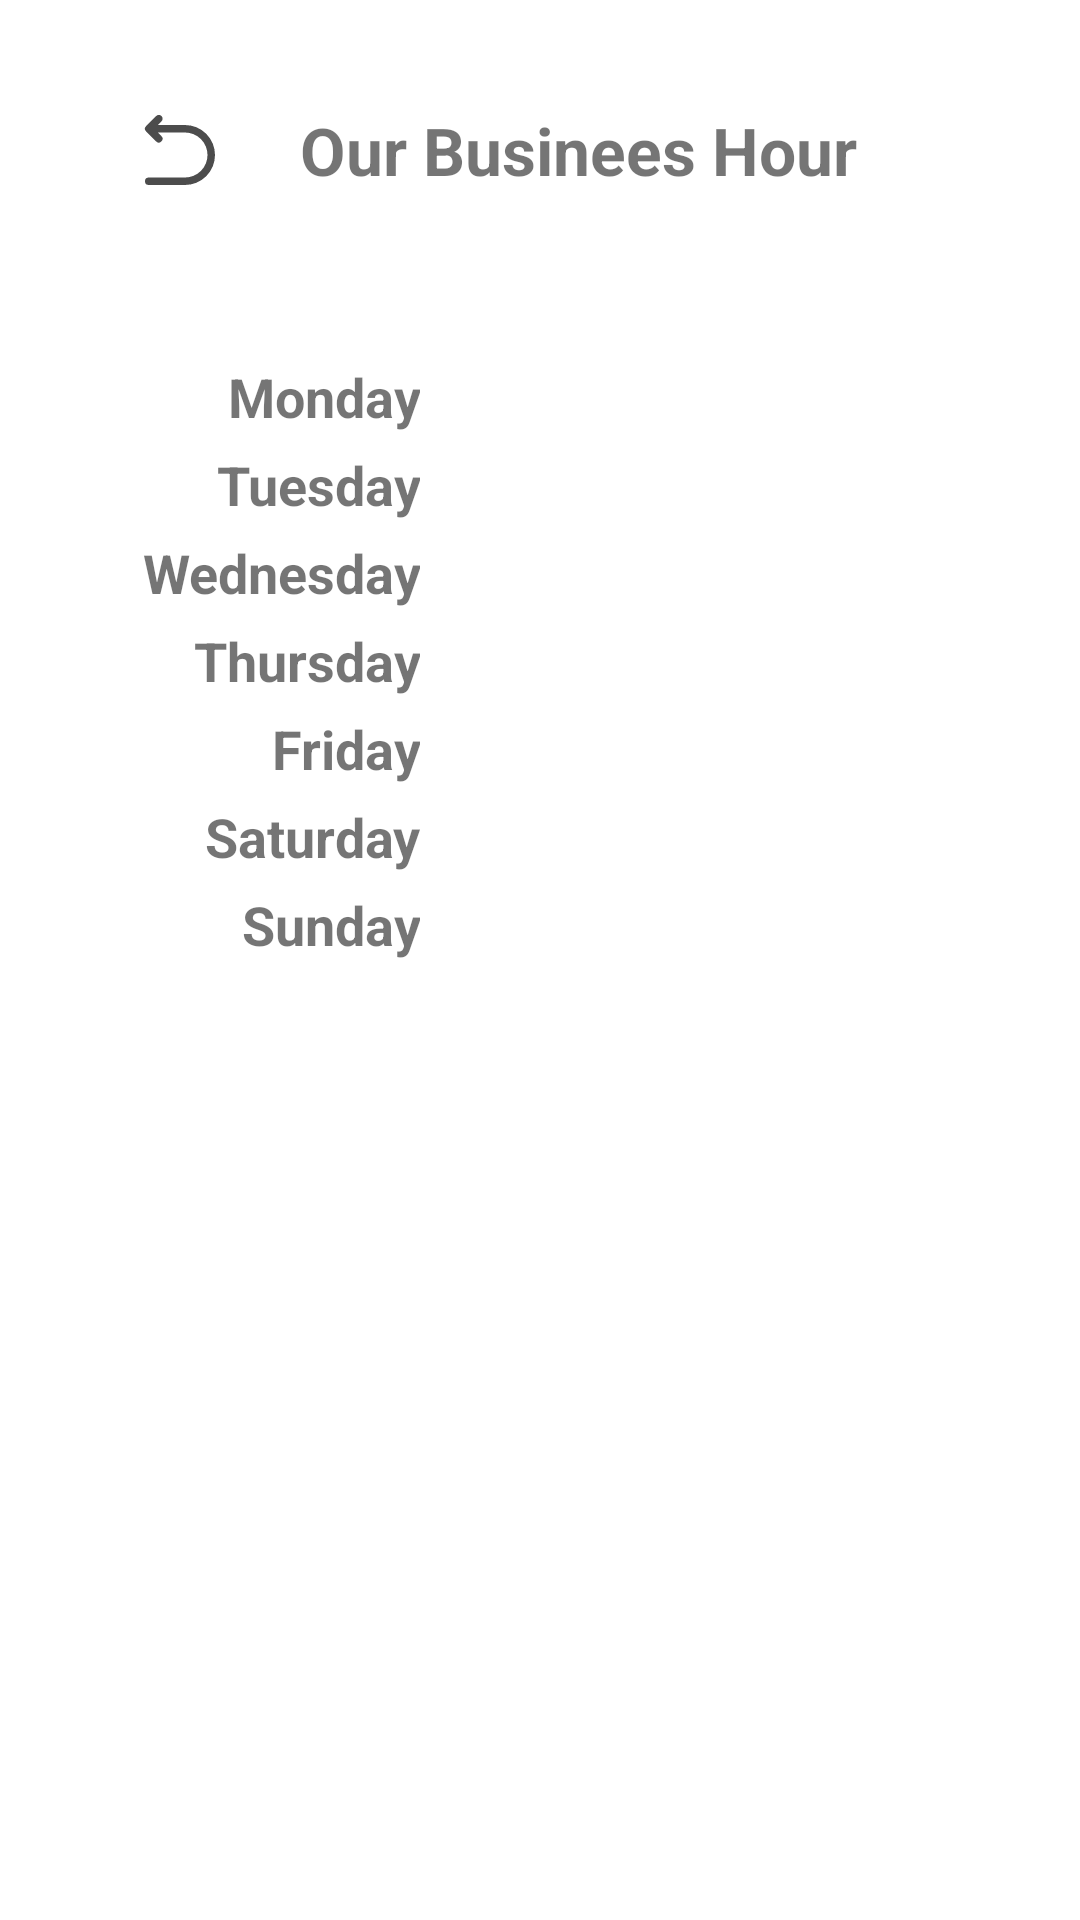

Layout XML and referenced resources for this Android screen:
<!-- AndroidManifest.xml: application theme AppTheme -->
<!-- res/layout/activity_business_hour.xml -->
<?xml version="1.0" encoding="utf-8"?>
<layout xmlns:app="http://schemas.android.com/apk/res-auto"
    xmlns:tools="http://schemas.android.com/tools"
    xmlns:android="http://schemas.android.com/apk/res/android">

    <androidx.constraintlayout.widget.ConstraintLayout
        android:layout_width="match_parent"
        android:layout_height="match_parent">

        <LinearLayout
            android:id="@+id/top_header"
            android:layout_width="match_parent"
            android:layout_height="wrap_content"
            android:orientation="horizontal"
            android:gravity="center_vertical"
            app:layout_constraintTop_toTopOf="parent"
            app:layout_constraintEnd_toEndOf="parent"
            app:layout_constraintStart_toStartOf="parent"
            android:layout_marginTop="30dp"
            android:layout_marginHorizontal="40dp">

            <ImageView
                android:id="@+id/btnBack"
                android:layout_width="40dp"
                android:layout_height="40dp"
                android:src="@drawable/icon_back_arrow"
                android:layout_marginEnd="20dp"/>

            <TextView
                android:layout_width="wrap_content"
                android:layout_height="wrap_content"
                android:text="Our Businees Hour"
                android:textSize="22sp"
                android:textStyle="bold"/>
        </LinearLayout>

        <LinearLayout
            android:layout_width="match_parent"
            android:layout_height="wrap_content"
            android:orientation="vertical"
            app:layout_constraintStart_toStartOf="parent"
            app:layout_constraintEnd_toEndOf="parent"
            app:layout_constraintTop_toBottomOf="@id/top_header"
            android:layout_marginTop="50dp"
            android:layout_marginHorizontal="40dp">

            <LinearLayout
                android:layout_width="match_parent"
                android:layout_height="match_parent"
                android:orientation="horizontal"
                android:layout_marginBottom="5dp">

                <TextView
                    android:layout_width="100dp"
                    android:layout_height="wrap_content"
                    android:layout_marginEnd="20dp"
                    android:text="Monday"
                    android:gravity="end"
                    android:textSize="18sp"
                    android:textStyle="bold"/>

                <TextView
                    android:id="@+id/mondayBusinessHour"
                    android:layout_width="wrap_content"
                    android:layout_height="wrap_content"
                    android:textSize="18sp"/>

            </LinearLayout>

            <LinearLayout
                android:layout_width="match_parent"
                android:layout_height="match_parent"
                android:orientation="horizontal"
                android:layout_marginBottom="5dp">

                <TextView
                    android:layout_width="100dp"
                    android:layout_height="wrap_content"
                    android:layout_marginEnd="20dp"
                    android:text="Tuesday"
                    android:gravity="end"
                    android:textSize="18sp"
                    android:textStyle="bold"/>

                <TextView
                    android:id="@+id/tuesdayBusinessHour"
                    android:layout_width="wrap_content"
                    android:layout_height="wrap_content"
                    android:textSize="18sp"/>

            </LinearLayout>

            <LinearLayout
                android:layout_width="match_parent"
                android:layout_height="match_parent"
                android:orientation="horizontal"
                android:layout_marginBottom="5dp">

                <TextView
                    android:layout_width="100dp"
                    android:layout_height="wrap_content"
                    android:layout_marginEnd="20dp"
                    android:text="Wednesday"
                    android:gravity="end"
                    android:textSize="18sp"
                    android:textStyle="bold"/>

                <TextView
                    android:id="@+id/wednesdayBusinessHour"
                    android:layout_width="wrap_content"
                    android:layout_height="wrap_content"
                    android:textSize="18sp"/>

            </LinearLayout>

            <LinearLayout
                android:layout_width="match_parent"
                android:layout_height="match_parent"
                android:orientation="horizontal"
                android:layout_marginBottom="5dp">

                <TextView
                    android:layout_width="100dp"
                    android:layout_height="wrap_content"
                    android:layout_marginEnd="20dp"
                    android:text="Thursday"
                    android:gravity="end"
                    android:textSize="18sp"
                    android:textStyle="bold"/>

                <TextView
                    android:id="@+id/thursdayBusinessHour"
                    android:layout_width="wrap_content"
                    android:layout_height="wrap_content"
                    android:textSize="18sp"/>

            </LinearLayout>

            <LinearLayout
                android:layout_width="match_parent"
                android:layout_height="match_parent"
                android:orientation="horizontal"
                android:layout_marginBottom="5dp">

                <TextView
                    android:layout_width="100dp"
                    android:layout_height="wrap_content"
                    android:layout_marginEnd="20dp"
                    android:text="Friday"
                    android:gravity="end"
                    android:textSize="18sp"
                    android:textStyle="bold"/>

                <TextView
                    android:id="@+id/fridayBusinessHour"
                    android:layout_width="wrap_content"
                    android:layout_height="wrap_content"
                    android:textSize="18sp"/>

            </LinearLayout>

            <LinearLayout
                android:layout_width="match_parent"
                android:layout_height="match_parent"
                android:orientation="horizontal"
                android:layout_marginBottom="5dp">

                <TextView
                    android:layout_width="100dp"
                    android:layout_height="wrap_content"
                    android:layout_marginEnd="20dp"
                    android:text="Saturday"
                    android:gravity="end"
                    android:textSize="18sp"
                    android:textStyle="bold"/>

                <TextView
                    android:id="@+id/saturdayBusinessHour"
                    android:layout_width="wrap_content"
                    android:layout_height="wrap_content"
                    android:textSize="18sp"/>

            </LinearLayout>

            <LinearLayout
                android:layout_width="match_parent"
                android:layout_height="match_parent"
                android:orientation="horizontal"
                android:layout_marginBottom="5dp">

                <TextView
                    android:layout_width="100dp"
                    android:layout_height="wrap_content"
                    android:layout_marginEnd="20dp"
                    android:text="Sunday"
                    android:gravity="end"
                    android:textSize="18sp"
                    android:textStyle="bold"/>

                <TextView
                    android:id="@+id/sundayBusinessHour"
                    android:layout_width="wrap_content"
                    android:layout_height="wrap_content"
                    android:textSize="18sp"/>

            </LinearLayout>

        </LinearLayout>


    </androidx.constraintlayout.widget.ConstraintLayout>

</layout>
<!-- resources referenced by this layout -->
<resources>
  <!-- drawable icon_back_arrow (drawable) -->
  <vector android:alpha="0.7" android:height="24dp"
      android:viewportHeight="24" android:viewportWidth="24"
      android:width="24dp" xmlns:android="http://schemas.android.com/apk/res/android">
      <path android:fillColor="#FF000000" android:pathData="M19,13a6,6 0,0 1,-6 6H5.75a0.75,0.75 0,0 1,0 -1.5H13a4.5,4.5 0,0 0,0 -9H7.56l0.72,0.72a0.75,0.75 0,0 1,0 1.06,0.75 0.75,0 0,1 -1.06,0l-2,-2a0.75,0.75 0,0 1,0 -1.06l2,-2a0.75,0.75 0,1 1,1.06 1.06L7.56,7H13a6,6 0,0 1,6 6Z"/>
  </vector>
  <style name="AppTheme" parent="Theme.MaterialComponents.Light.NoActionBar">
          <item name="colorPrimary">@color/primary</item>
          <item name="colorSecondary">@color/secondary</item>
          <item name="colorTertiary">@color/tertiary</item>
      </style>
  <color name="primary">#E4685B</color>
  <color name="secondary">#F6AE66</color>
  <color name="tertiary">#ECE7CA</color>
</resources>
